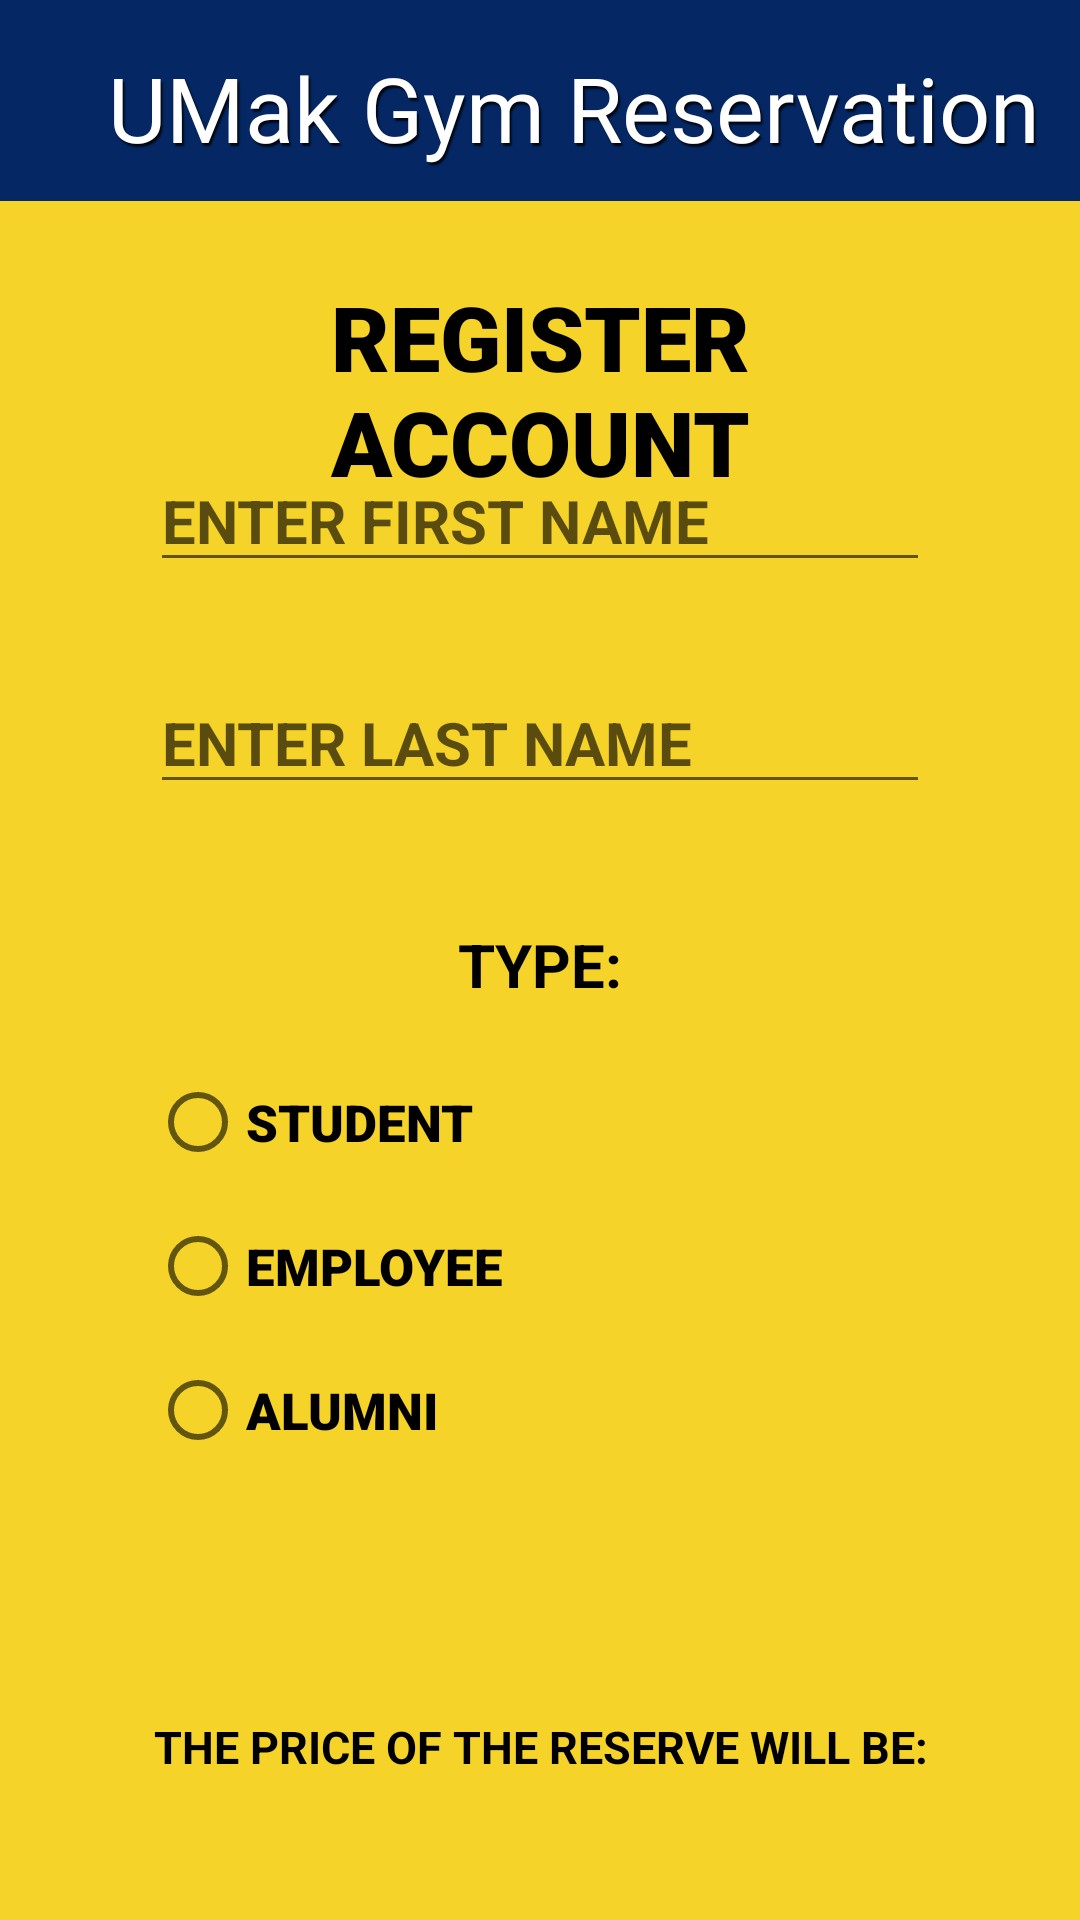

This screen was rendered from an Android layout file. Write that file and the resources it references.
<!-- AndroidManifest.xml: application theme Theme.UmakGymReserve -->
<!-- res/layout/activity_sign_up.xml -->
<?xml version="1.0" encoding="utf-8"?>
<androidx.constraintlayout.widget.ConstraintLayout xmlns:android="http://schemas.android.com/apk/res/android"
    xmlns:app="http://schemas.android.com/apk/res-auto"
    xmlns:tools="http://schemas.android.com/tools"
    android:id="@+id/main"
    android:layout_width="match_parent"
    android:layout_height="match_parent"
    android:background="#F5D328"
    tools:context=".SignUp">

    <androidx.appcompat.widget.Toolbar
        android:id="@+id/toolbar"
        android:layout_width="match_parent"
        android:layout_height="67dp"
        android:background="#052865"
        app:layout_constraintEnd_toEndOf="parent"
        app:layout_constraintHorizontal_bias="0.0"
        app:layout_constraintStart_toStartOf="parent"
        app:layout_constraintTop_toTopOf="parent" />

    <ImageView
        android:id="@+id/imageView2"
        android:layout_width="56dp"
        android:layout_height="56dp"
        android:layout_marginStart="10dp"
        android:layout_marginTop="5dp"
        app:layout_constraintBottom_toBottomOf="@+id/toolbar"
        app:layout_constraintEnd_toStartOf="@+id/textView"
        app:layout_constraintHorizontal_bias="0.0"
        app:layout_constraintStart_toStartOf="parent"
        app:layout_constraintTop_toTopOf="parent"
        app:layout_constraintVertical_bias="0.0"
        app:srcCompat="@drawable/umak" />

    <TextView
        android:id="@+id/textView"
        android:layout_width="wrap_content"
        android:layout_height="wrap_content"
        android:fontFamily="@font/roboto"
        android:shadowColor="#D2000000"
        android:shadowDx="2"
        android:shadowDy="3"
        android:shadowRadius="1"
        android:text="UMak Gym Reservation"
        android:textColor="#FFFFFF"
        android:textSize="30sp"
        app:layout_constraintBottom_toBottomOf="@+id/toolbar"
        app:layout_constraintEnd_toEndOf="parent"
        app:layout_constraintHorizontal_bias="0.737"
        app:layout_constraintStart_toStartOf="@+id/toolbar"
        app:layout_constraintTop_toTopOf="@+id/toolbar"
        app:layout_constraintVertical_bias="0.592" />

    <TextView
        android:layout_width="match_parent"
        android:layout_height="wrap_content"
        android:layout_marginLeft="50sp"
        android:layout_marginTop="92dp"
        android:layout_marginRight="50sp"
        android:fontFamily="sans-serif-black"
        android:gravity="center"
        android:text="@string/register_account"
        android:textColor="#000000"
        android:textSize="30sp"
        android:textStyle="bold"
        app:layout_constraintEnd_toEndOf="parent"
        app:layout_constraintHorizontal_bias="0.505"
        app:layout_constraintStart_toStartOf="parent"
        app:layout_constraintTop_toTopOf="parent" />

    <EditText
        android:id="@+id/etFirstName"
        android:layout_width="match_parent"
        android:layout_height="wrap_content"
        android:layout_marginLeft="50sp"
        android:layout_marginTop="150sp"
        android:layout_marginRight="50sp"
        android:hint="@string/enter_first_name"
        android:textColor="#000000"
        android:textColorHint="#A3000000"
        android:textSize="20sp"
        android:textStyle="bold"
        app:layout_constraintLeft_toLeftOf="parent"
        app:layout_constraintRight_toRightOf="parent"
        app:layout_constraintTop_toTopOf="parent" />


    <EditText
        android:id="@+id/etLastName"
        android:layout_width="match_parent"
        android:layout_height="wrap_content"
        android:layout_marginLeft="50sp"
        android:layout_marginTop="224dp"
        android:layout_marginRight="50sp"
        android:hint="@string/enter_last_name"
        android:textColor="#000000"
        android:textColorHint="#A3000000"
        android:textSize="20sp"
        android:textStyle="bold"
        app:layout_constraintHorizontal_bias="0.0"
        app:layout_constraintLeft_toLeftOf="parent"
        app:layout_constraintRight_toRightOf="parent"
        app:layout_constraintTop_toTopOf="parent" />

    <TextView
        android:layout_width="match_parent"
        android:layout_height="wrap_content"
        android:layout_marginTop="308dp"
        android:gravity="center"
        android:text="@string/type"
        android:textColor="#000000"
        android:textSize="20sp"
        android:textStyle="bold"
        app:layout_constraintHorizontal_bias="1.0"
        app:layout_constraintLeft_toLeftOf="parent"
        app:layout_constraintRight_toRightOf="parent"
        app:layout_constraintTop_toTopOf="parent" />

    <RadioGroup
        android:id="@+id/rdGrpType"
        android:layout_width="match_parent"
        android:layout_height="wrap_content"
        android:layout_marginLeft="50sp"
        android:layout_marginTop="350sp"
        android:layout_marginRight="50sp"
        app:layout_constraintLeft_toLeftOf="parent"
        app:layout_constraintRight_toRightOf="parent"
        app:layout_constraintTop_toTopOf="parent">

        <RadioButton
            android:id="@+id/rdStudent"
            android:layout_width="match_parent"
            android:layout_height="wrap_content"
            android:fontFamily="sans-serif-black"
            android:text="@string/student"
            android:textColor="#000000"
            android:textSize="17sp"
            android:textStyle="bold" />

        <RadioButton
            android:id="@+id/rdEmployee"
            android:layout_width="match_parent"
            android:layout_height="wrap_content"
            android:fontFamily="sans-serif-black"
            android:text="@string/employee"
            android:textColor="#000000"
            android:textSize="17sp"
            android:textStyle="bold" />

        <RadioButton
            android:id="@+id/rdAlumni"
            android:layout_width="match_parent"
            android:layout_height="wrap_content"
            android:fontFamily="sans-serif-black"
            android:text="@string/alumni"
            android:textColor="#000000"
            android:textSize="17sp"
            android:textStyle="bold" />
    </RadioGroup>

    <TextView
        android:id="@+id/tvPrice"
        android:layout_width="match_parent"
        android:layout_height="wrap_content"
        android:layout_marginTop="572dp"
        android:gravity="center"
        android:text="@string/the_price_of_the_reserve_will_be"
        android:textColor="#000000"
        android:textSize="15sp"
        android:textStyle="bold"
        app:layout_constraintHorizontal_bias="0.0"
        app:layout_constraintLeft_toLeftOf="parent"
        app:layout_constraintRight_toRightOf="parent"
        app:layout_constraintTop_toTopOf="parent" />

    <Button
        android:id="@+id/btnNext"
        android:layout_width="match_parent"
        android:layout_height="wrap_content"
        android:layout_marginLeft="50sp"
        android:layout_marginTop="640dp"
        android:layout_marginRight="50sp"
        android:background="@drawable/rounded_border_trans"
        android:fontFamily="@font/roboto"
        android:paddingStart="5dp"
        android:paddingTop="10dp"
        android:paddingEnd="5dp"
        android:paddingBottom="10dp"
        android:text="@string/confirm_button"
        android:textAlignment="center"
        android:textColor="#000000"
        android:textSize="20sp"
        android:textStyle="bold"
        app:layout_constraintHorizontal_bias="0.0"
        app:layout_constraintLeft_toLeftOf="parent"
        app:layout_constraintRight_toRightOf="parent"
        app:layout_constraintTop_toTopOf="parent" />

</androidx.constraintlayout.widget.ConstraintLayout>
<!-- resources referenced by this layout -->
<resources>
  <!-- drawable rounded_border_trans (drawable) -->
  <?xml version="1.0" encoding="utf-8"?>
  <shape xmlns:android="http://schemas.android.com/apk/res/android"
      android:shape="rectangle">
  
      <solid android:color="@android:color/transparent"/>
  
      <stroke
          android:width="3dp"
          android:color="#052865" />
  
  
      <corners android:radius="16dp" />
  </shape>
  <string name="alumni">ALUMNI</string>
  <string name="confirm_button">CONFIRM</string>
  <string name="employee">EMPLOYEE</string>
  <string name="enter_first_name">ENTER FIRST NAME</string>
  <string name="enter_last_name">ENTER LAST NAME</string>
  <string name="register_account">REGISTER ACCOUNT</string>
  <string name="student">STUDENT</string>
  <string name="the_price_of_the_reserve_will_be">THE PRICE OF THE RESERVE WILL BE:</string>
  <string name="type">TYPE:</string>
  <style name="Theme.UmakGymReserve" parent="Base.Theme.UmakGymReserve" />
  <style name="Base.Theme.UmakGymReserve" parent="Theme.MaterialComponents.DayNight.NoActionBar">
          
          <item name="materialCalendarTheme">@style/ThemeOverlay.MaterialComponents.MaterialCalendar</item>
  
      </style>
</resources>
